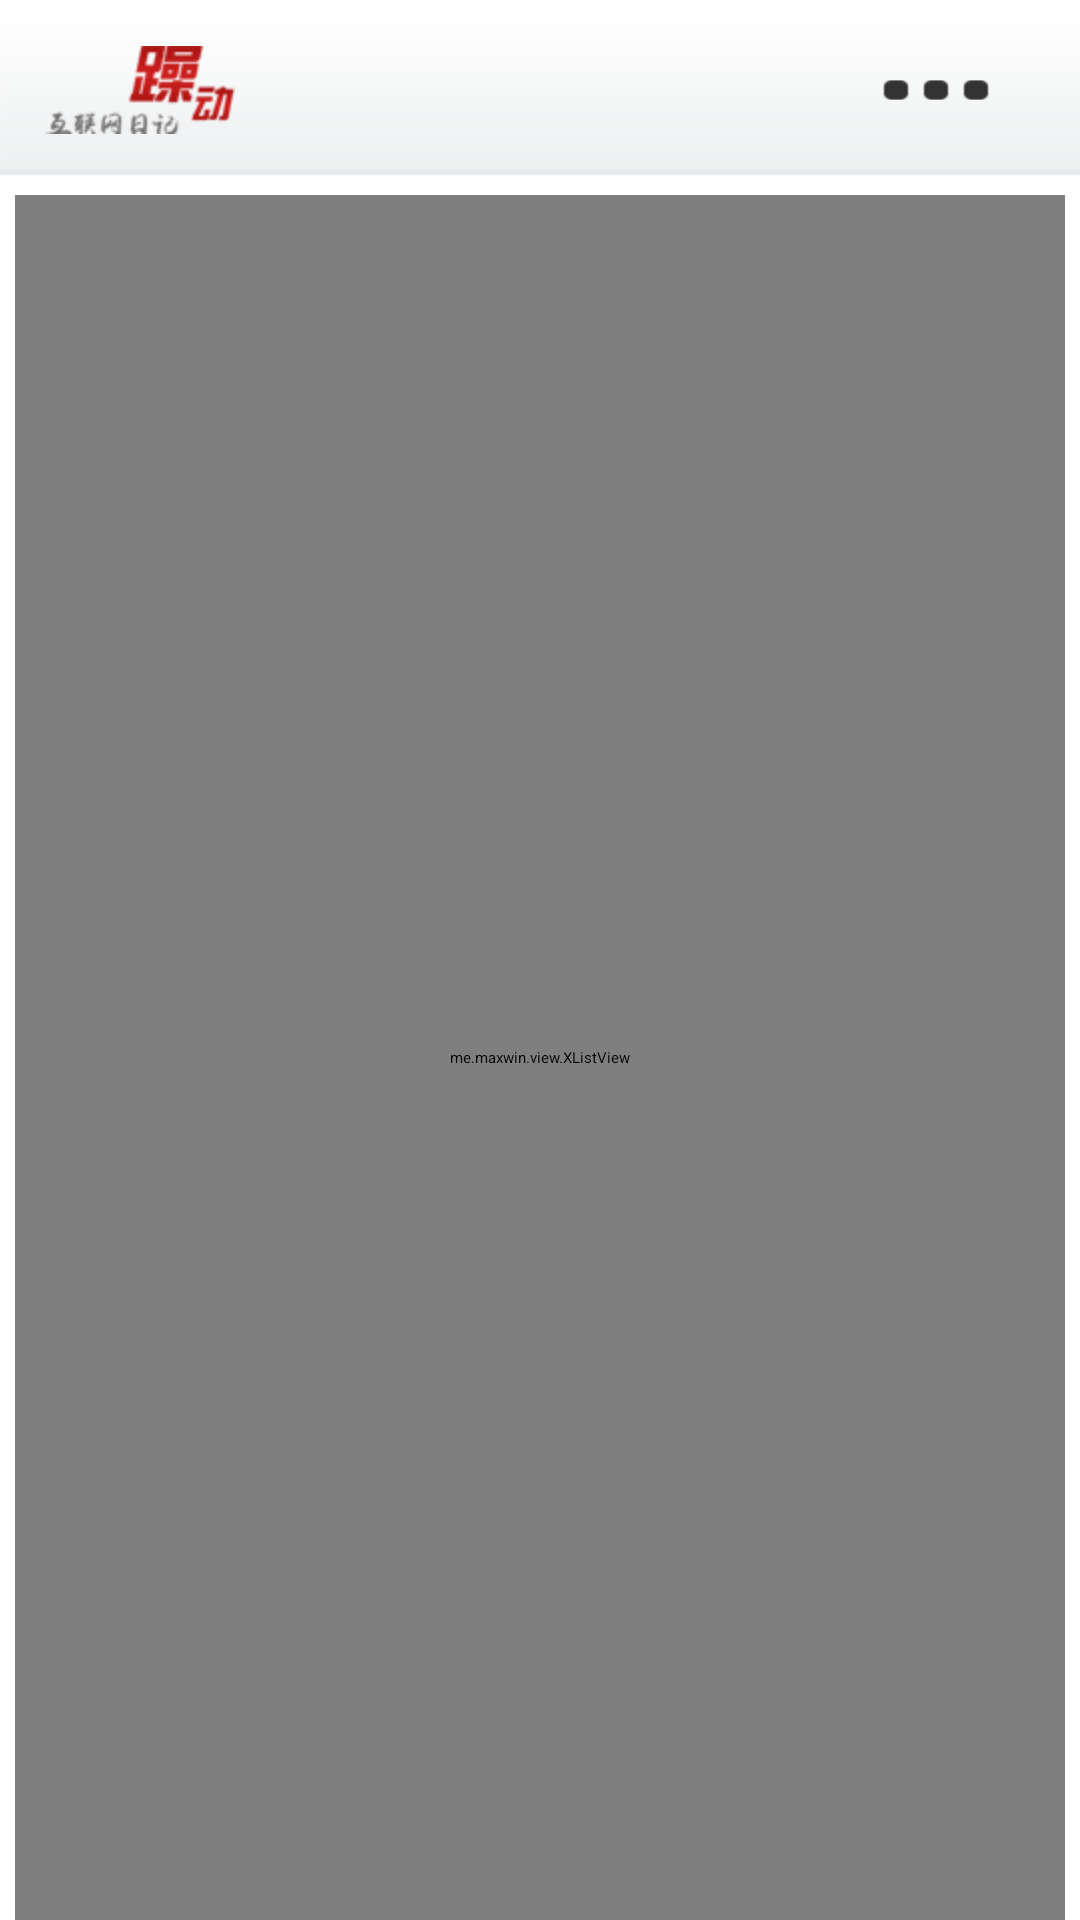

Write the Android layout XML for this screen, with the resource values it uses.
<!-- AndroidManifest.xml: application theme NoTitleTheme -->
<!-- res/layout/index.xml -->
<?xml version="1.0" encoding="utf-8"?>
 

<LinearLayout xmlns:android="http://schemas.android.com/apk/res/android"      
    android:orientation="vertical"      
    android:layout_width="fill_parent"      
    android:layout_height="fill_parent"
    android:background="#FFFFFF">  
      <include
        android:id="@+id/main_title"
  
        layout="@layout/index_one_title" />   
    <me.maxwin.view.XListView           
        android:id="@+id/index_list"          
        android:layout_width="fill_parent"           
        android:layout_height="fill_parent"

        android:layout_marginLeft="5dip"     
		android:layout_marginTop="5dip" 
		android:layout_marginRight="5dip"
		android:background="#FFFFFF" 
		 /> 
</LinearLayout>
<!-- res/layout/index_one_title.xml (included above) -->
<?xml version="1.0" encoding="utf-8"?>

<RelativeLayout android:id="@id/alllayout_title" android:background="@drawable/one_title_bg" android:layout_width="fill_parent" android:layout_height="wrap_content"
  xmlns:android="http://schemas.android.com/apk/res/android">

    <RelativeLayout android:id="@id/imageClick_layout" android:layout_width="wrap_content" android:layout_height="wrap_content" android:layout_alignParentRight="true" android:layout_centerVertical="true" android:onClick='showOnekeyshare'>
      
        <Button
            android:id="@+id/indexMoreButton"
            android:layout_width="wrap_content"
            android:layout_height="60dip"
            android:background="@drawable/more_tab_ui_selected" />

    </RelativeLayout>

    <TextView
        android:layout_marginLeft="15dip"
        android:id="@+id/oneTitle"
        android:layout_width="wrap_content"
        android:layout_height="wrap_content"
        android:layout_alignParentLeft="true"
        android:layout_centerVertical="true"
        android:background="@drawable/justone_title_ui"
        android:contentDescription="@null" />

</RelativeLayout>
<!-- resources referenced by this layout -->
<resources>
  <!-- drawable justone_title_ui: png bitmap (drawable-hdpi, 7407 bytes) -->
  <!-- drawable more_tab_ui_selected: png bitmap (drawable-hdpi, 1298 bytes) -->
  <!-- drawable one_title_bg: png bitmap (drawable-hdpi, 421 bytes) -->
  <style name="NoTitleTheme">
          <item name="android:windowNoTitle">true</item>
      </style>
</resources>
